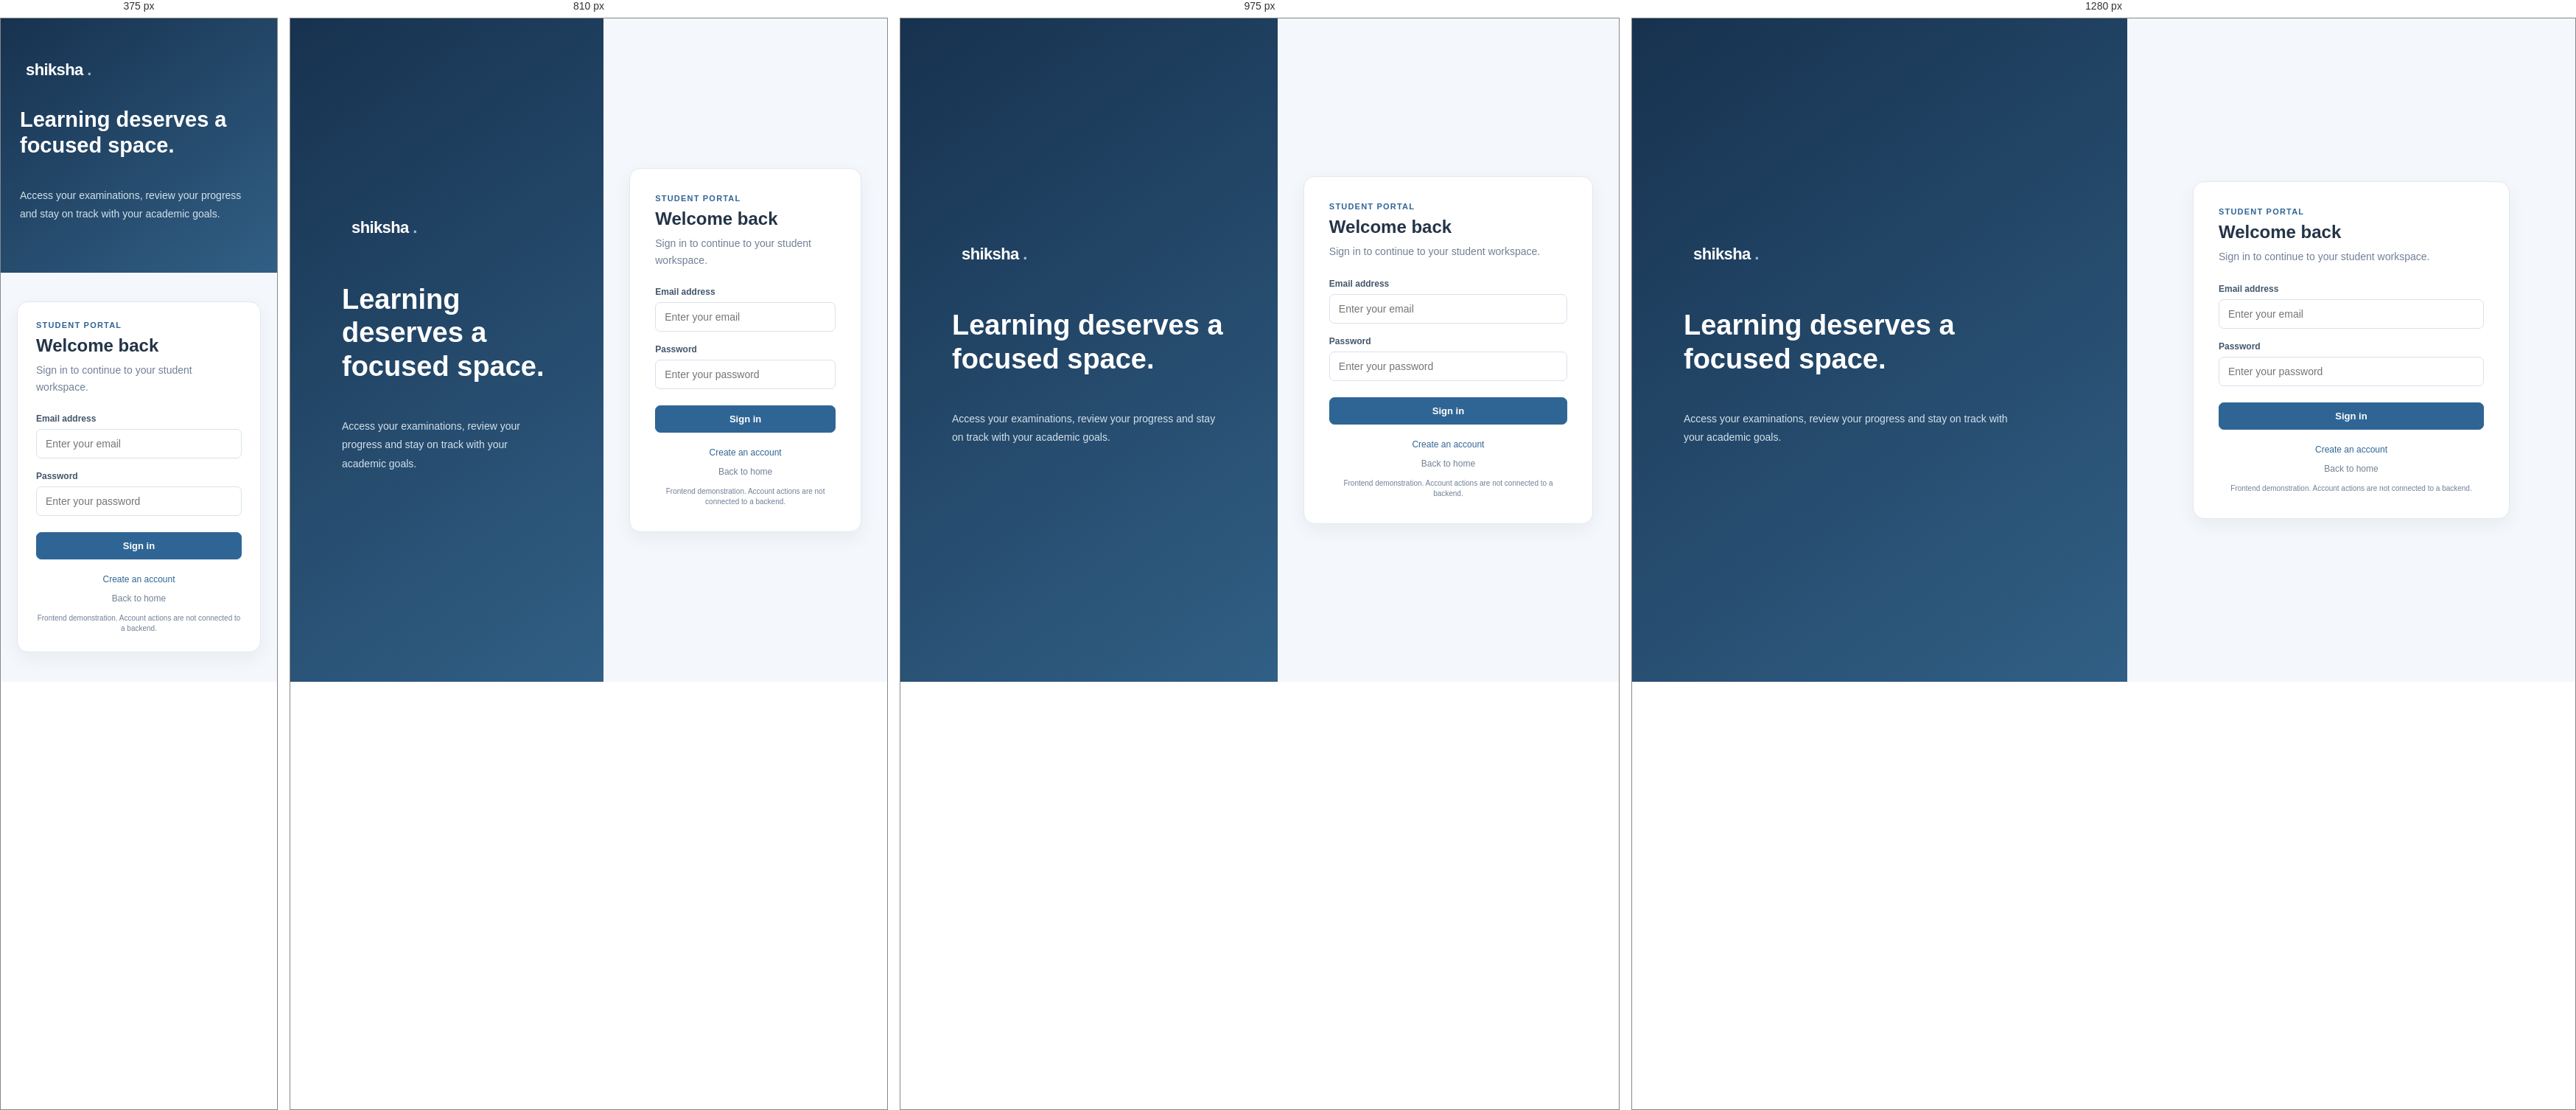
Rendered at 375 px, 810 px, 975 px and 1280 px, left to right.

<!-- file: login.html -->
<!DOCTYPE html>
<html lang="en">
 <head>
  <meta charset="utf-8"/>
  <meta content="width=device-width, initial-scale=1" name="viewport"/>
  <title>
   Welcome back | Shiksha
  </title>
  <link href="../css/style.css" rel="stylesheet"/>
 </head>
 <body>
  <main class="auth-page">
   <section class="auth-side">
    <div class="brand">
     shiksha
     <span>
      .
     </span>
    </div>
    <h1>
     Learning deserves a focused space.
    </h1>
    <p>
     Access your examinations, review your progress and stay on track with your academic goals.
    </p>
   </section>
   <section class="auth-main">
    <form class="auth-box">
     <div class="eyebrow">
      Student portal
     </div>
     <h2>
      Welcome back
     </h2>
     <p class="sub">
      Sign in to continue to your student workspace.
     </p>
     <div class="field">
      <label>
       Email address
      </label>
      <input placeholder="Enter your email" type="email"/>
     </div>
     <div class="field">
      <label>
       Password
      </label>
      <input placeholder="Enter your password" type="password"/>
     </div>
     <button class="btn" type="button">
      Sign in
     </button>
     <div class="auth-foot">
      <a href="register.html" style="color:#2f6595">
       Create an account
      </a>
      <p>
       <a href="index.html">
        Back to home
       </a>
      </p>
      <small>
       Frontend demonstration. Account actions are not connected to a backend.
      </small>
     </div>
    </form>
   </section>
  </main>
 </body>
</html>


/* @media block from style.css */
@media (max-width:1050px) {

    .sidebar {

        width: 215px;

    }

    .grid {

        grid-template-columns: repeat(2,minmax(0,1fr));

    }

    .content {

        padding: 26px 24px;

    }

    .topbar {

        padding: 0 24px;

    }

}

/* @media block from style.css */
@media (max-width:720px) {

    .app {

        display: block;

    }

    .sidebar {

        width: auto;

        padding: 14px;

    }

    .brand {

        padding: 4px 8px 13px;

    }

    .nav {

        display: flex;

        overflow-x: auto;

        gap: 5px;

    }

    .nav-label,.side-bottom {

        display: none;

    }

    .nav a {

        white-space: nowrap;

        font-size: 12px;

        padding: 9px;

    }

    .topbar {

        height: 58px;

        padding: 0 16px;

    }

    .content {

        padding: 23px 16px;

    }

    .page-head {

        display: block;

    }

    .page-head .btn {

        margin-top: 15px;

    }

    .grid,.grid.two,.grid.three,.form-grid {

        grid-template-columns: 1fr;

    }

    .auth-page {

        grid-template-columns: 1fr;

    }

    .auth-side {

        padding: 35px 26px;

    }

    .auth-side h1 {

        font-size: 29px;

    }

    .auth-main {

        padding: 22px;

    }

    .auth-box {

        padding: 25px;

    }

    .role-cards {

        grid-template-columns: 1fr;

    }

    .stat {

        font-size: 24px;

    }

}

/* @media block from style.css */
@media (max-width: 720px) {
    .hero-with-image {
        display: block;
    }

    .hero-image {
        width: 100%;
        max-width: none;
        height: 180px;
        margin-top: 20px;
    }

    .auth-photo {
        max-height: 220px;
    }
}

/* @media block from style.css */
@media (max-width: 900px) {
    .landing-benefits,
    .landing-feature-grid {
        grid-template-columns: repeat(2, minmax(0, 1fr));
    }
}

/* @media block from style.css */
@media (max-width: 650px) {
    .landing-nav {
        flex-wrap: wrap;
        padding: 16px 5%;
    }

    .landing-links {
        order: 3;
        width: 100%;
        justify-content: space-between;
        gap: 10px;
    }

    .landing-actions {
        gap: 8px;
    }

    .landing-hero {
        min-height: 390px;
    }

    .landing-hero-copy {
        margin-left: 6%;
    }

    .landing-benefits,
    .landing-feature-grid {
        grid-template-columns: 1fr;
    }

    .landing-portals {
        align-items: flex-start;
        flex-direction: column;
    }
}

/* @media block from style.css */
@media (max-width: 720px) {
    .explore-visual img {
        height: 145px;
    }
}